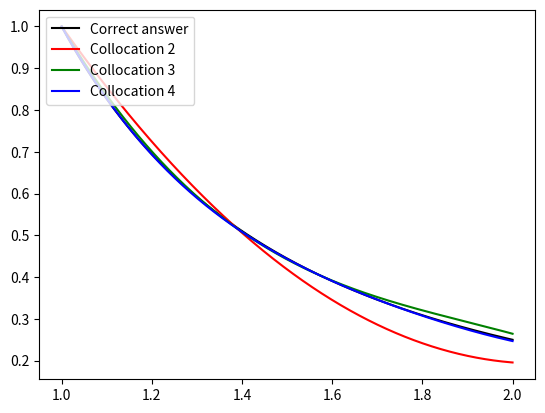

Write Python code to recreate this figure.
import numpy as np
import sympy as sm
from sympy.abc import x, y

import matplotlib.pyplot as plt


ode = lambda u: (x**4)*u.diff(x).diff(x) + (x**6)*u.diff(x) - (x**5)*u - (6 - 3*x**3)
px = x**2
qx = -x
fx = (6 - 3*x**3)/(x**4)


alpha0 = 1
alpha1 = 0
beta0 = 3
beta1 = 1

a = 1
b = 2
A = 1
B = 0.5

N = 2


def Galerkin(alpha0, alpha1, beta0, beta1, a, b, A, B, N):
    """
    Galerkin method for boundary-value problem
    """

    sys0_coef = np.array([
        [alpha0, alpha0*a + alpha1],
        [beta0, beta0*b + beta1]
    ])

    sys0_right = np.array([
        A,
        B
    ])

    phi0_coef = np.linalg.solve(sys0_coef, sys0_right)

    phi0 = phi0_coef[0] + phi0_coef[1]*x

    PHI = [phi0]

    for i in range(1, N):
        gamma_i = -(beta0*(b - a)**2 + (i + 1)*beta1*(b - a))/(beta0*(b - a) + i*beta1)
        phi_i = gamma_i*(x - a)**i + (x - a)**(i + 1)
        
        PHI.append(phi_i)


    CONST = [1]

    for i in range(1, N):
        c_i = sm.Symbol(f'c{i}')
        
        CONST.append(c_i)
        

    y_1 = 0
    for i in range(len(PHI)):
        y_1 += CONST[i]*PHI[i]


    A_MTX = np.zeros((N-1, N-1))
    D_MTX = np.zeros(N-1)

    for i in range(1, N):
        for j in range(1, N):
            A_MTX[i-1][j-1] = sm.simplify(
                                sm.lambdify([x], PHI[i]*PHI[j].diff(x))(b) - sm.lambdify([x], PHI[i]*PHI[j].diff(x))(a) - \
                                sm.integrate(PHI[j].diff(x)*PHI[i].diff(x), (x, a, b)) + \
                                sm.integrate(px*PHI[j].diff(x)*PHI[i], (x, a, b)) + \
                                sm.integrate(qx*PHI[j]*PHI[i], (x, a, b))
                            )
            
            D_MTX[i-1] = sm.simplify(
                                sm.integrate((fx - PHI[0].diff(x).diff(x) - px*PHI[0].diff(x) - qx*PHI[0])*PHI[i], (x, a, b))
                            )


    COEFS = np.linalg.solve(A_MTX, D_MTX)

    print(A_MTX)
    print(D_MTX)

    print(COEFS)

    ANS = PHI[0]

    for i in range(1, N):
        ANS += COEFS[i-1]*PHI[i]
        
    return sm.simplify(ANS)


if __name__ == "__main__":
    ANS_2 = sm.lambdify([x], Galerkin(alpha0=alpha0, alpha1=alpha1, beta0=beta0, beta1=beta1, a=a, b=b, A=A, B=B, N=2))
    ANS_3 = sm.lambdify([x], Galerkin(alpha0=alpha0, alpha1=alpha1, beta0=beta0, beta1=beta1, a=a, b=b, A=A, B=B, N=3))
    ANS_4 = sm.lambdify([x], Galerkin(alpha0=alpha0, alpha1=alpha1, beta0=beta0, beta1=beta1, a=a, b=b, A=A, B=B, N=4))
    
    x = np.linspace(a, b, 1000)
    fig, ax = plt.subplots()
    ax.plot(x, [t**-2 for t in x], color='black', label='Correct answer')
    ax.plot(x, [ANS_2(t) for t in x], color='red', label='Collocation 2')
    ax.plot(x, [ANS_3(t) for t in x], color='green', label='Collocation 3')
    ax.plot(x, [ANS_4(t) for t in x], color='blue', label='Collocation 4')
    
    ax.legend(loc='upper left')
    plt.show()
